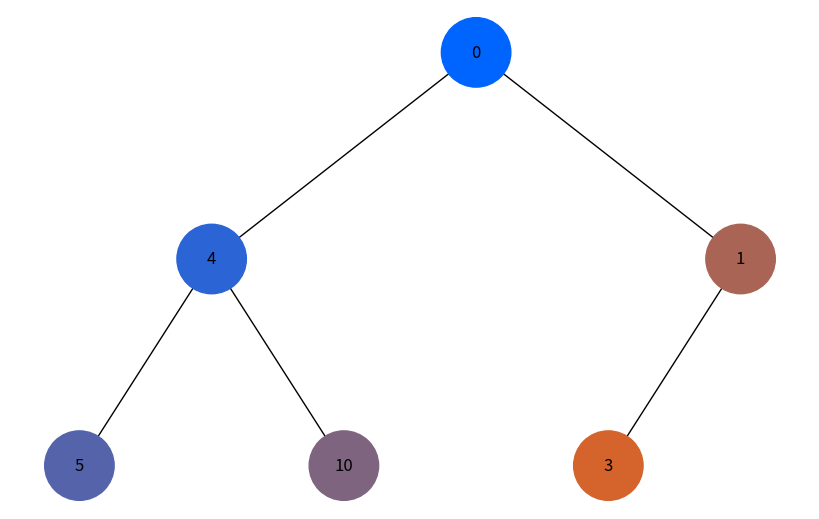

The script that saved this image:

import uuid
from collections import deque

import networkx as nx
import matplotlib.pyplot as plt


class Node:
    def __init__(self, key):
        self.left = None
        self.right = None
        self.val = key
        self.color = "#1296F0"
        self.id = str(uuid.uuid4())


def generate_color(step, total):
    intensity = int(255 * (step / total))
    return f"#{intensity:02x}{100:02x}{255-intensity:02x}"


def dfs(root):
    stack = [root]
    order = []

    while stack:
        node = stack.pop()

        if node:
            order.append(node)

            if node.right:
                stack.append(node.right)

            if node.left:
                stack.append(node.left)

    return order


def bfs(root):
    queue = deque([root])
    order = []

    while queue:
        node = queue.popleft()

        if node:
            order.append(node)

            if node.left:
                queue.append(node.left)

            if node.right:
                queue.append(node.right)

    return order


def add_edges(graph, node, pos, x=0, y=0, layer=1):
    if node:
        graph.add_node(node.id, color=node.color, label=node.val)

        if node.left:
            graph.add_edge(node.id, node.left.id)
            l = x - 1 / 2 ** layer
            pos[node.left.id] = (l, y - 1)
            add_edges(graph, node.left, pos, x=l, y=y - 1, layer=layer + 1)

        if node.right:
            graph.add_edge(node.id, node.right.id)
            r = x + 1 / 2 ** layer
            pos[node.right.id] = (r, y - 1)
            add_edges(graph, node.right, pos, x=r, y=y - 1, layer=layer + 1)

    return graph


def draw_tree(root):
    tree = nx.DiGraph()
    pos = {root.id: (0, 0)}

    tree = add_edges(tree, root, pos)

    colors = [node[1]["color"] for node in tree.nodes(data=True)]
    labels = {node[0]: node[1]["label"] for node in tree.nodes(data=True)}

    plt.figure(figsize=(8, 5))

    nx.draw(
        tree,
        pos=pos,
        labels=labels,
        arrows=False,
        node_size=2500,
        node_color=colors,
    )

    plt.show()


if __name__ == "__main__":
    root = Node(0)
    root.left = Node(4)
    root.right = Node(1)
    root.left.left = Node(5)
    root.left.right = Node(10)
    root.right.left = Node(3)

    traversal = dfs(root)

    for i, node in enumerate(traversal):
        node.color = generate_color(i, len(traversal))

    draw_tree(root)
